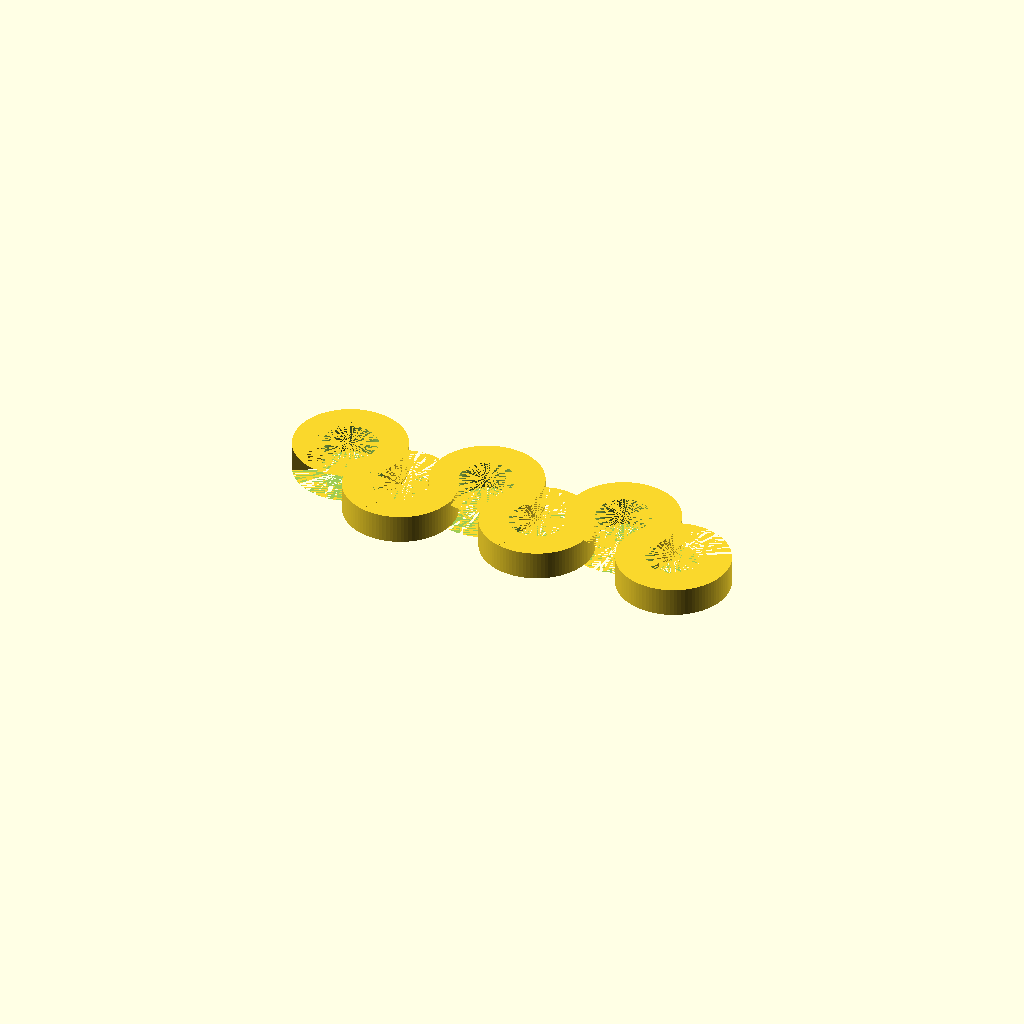
Cell 1: the model at its default parameters.
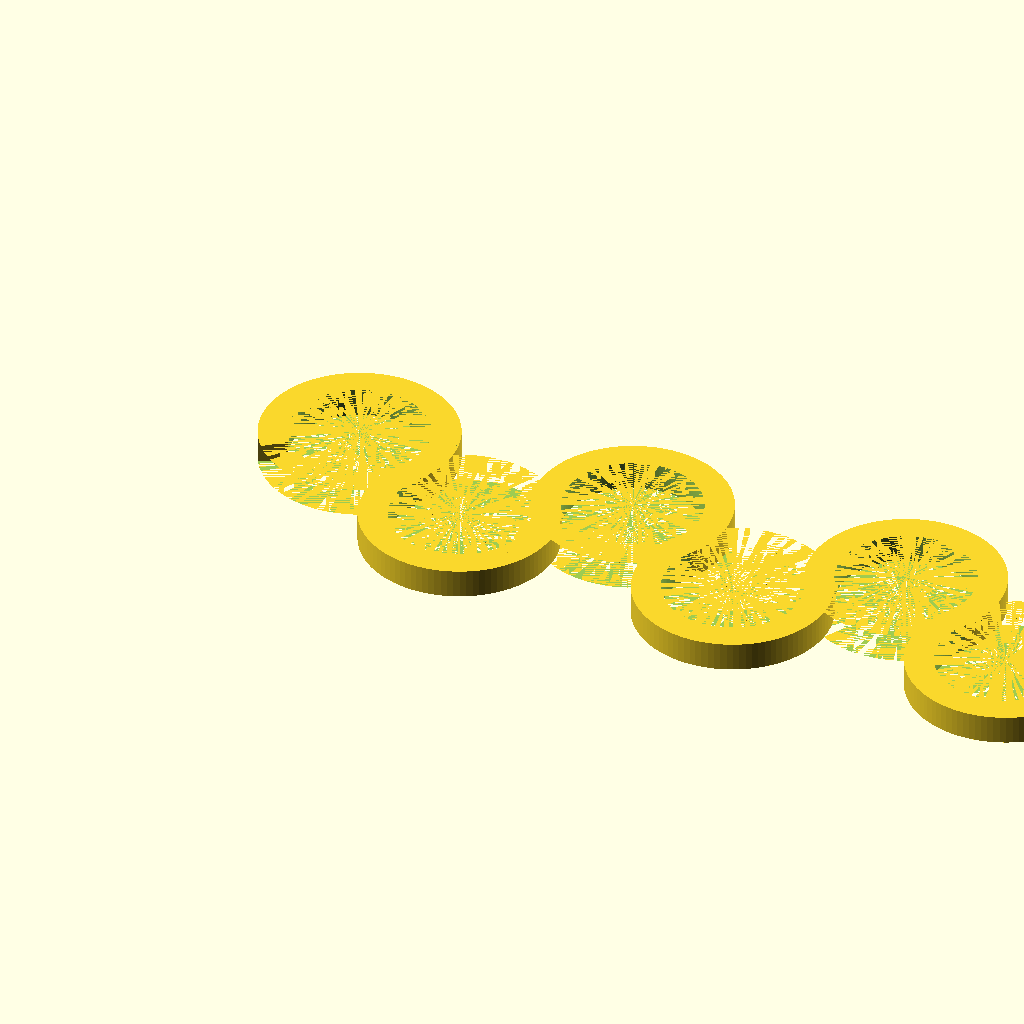
Cell 2: the same model with length = 300.
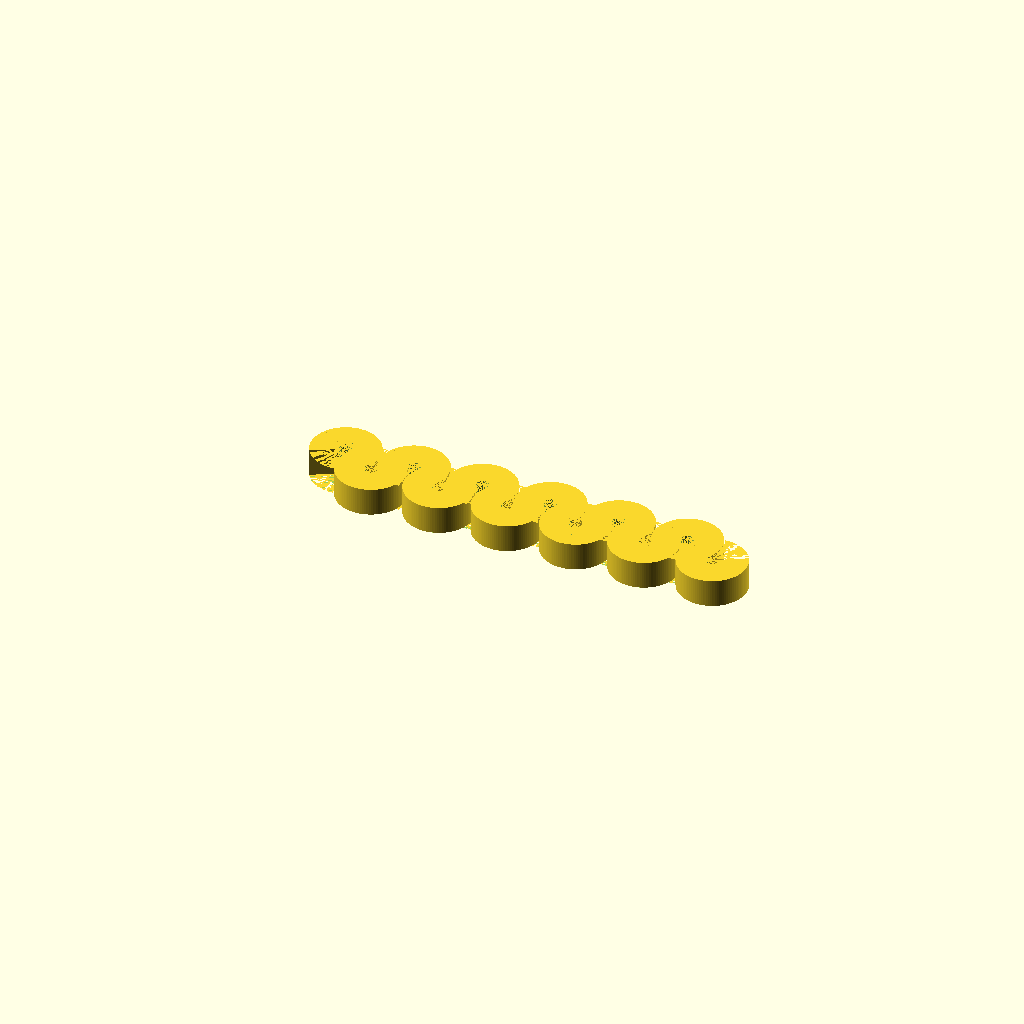
Cell 3: number_of_wiggles = 12 (everything else at default).
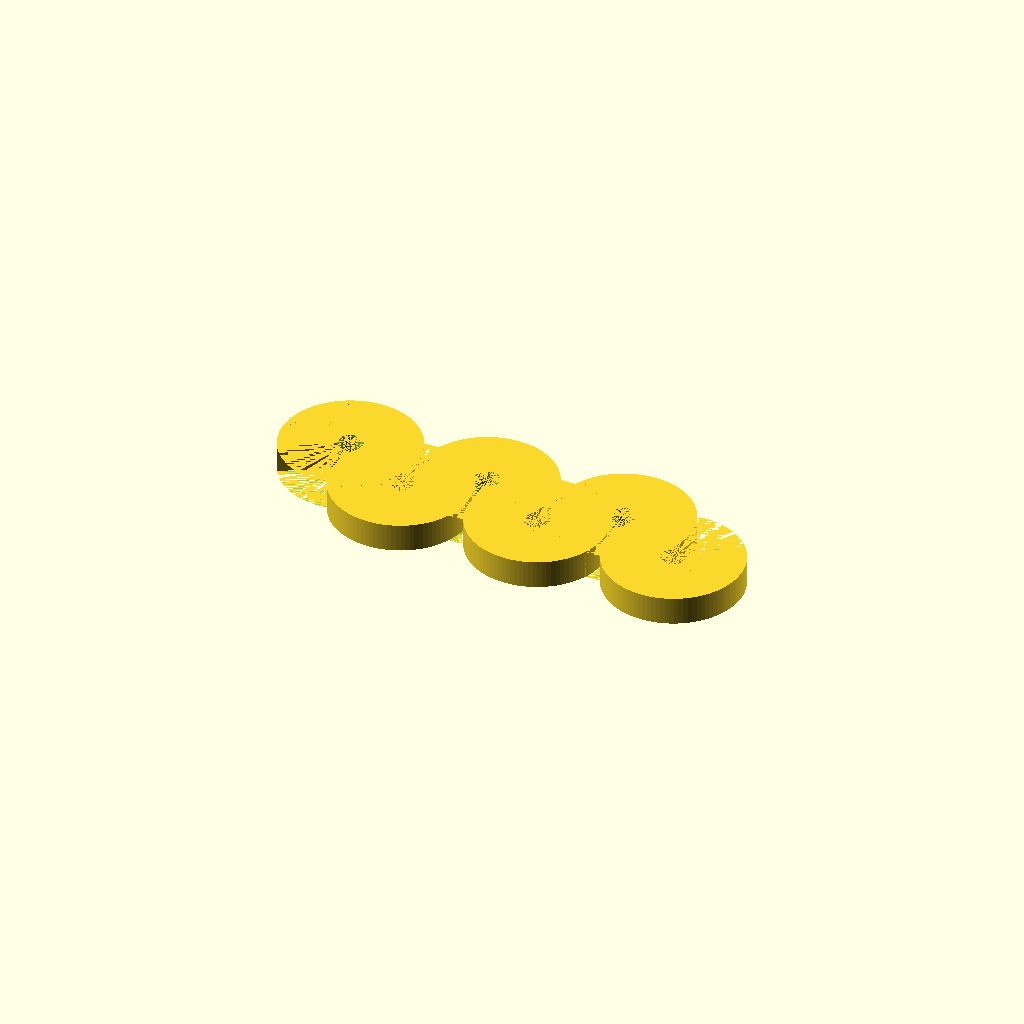
Cell 4: the same model with width = 20.
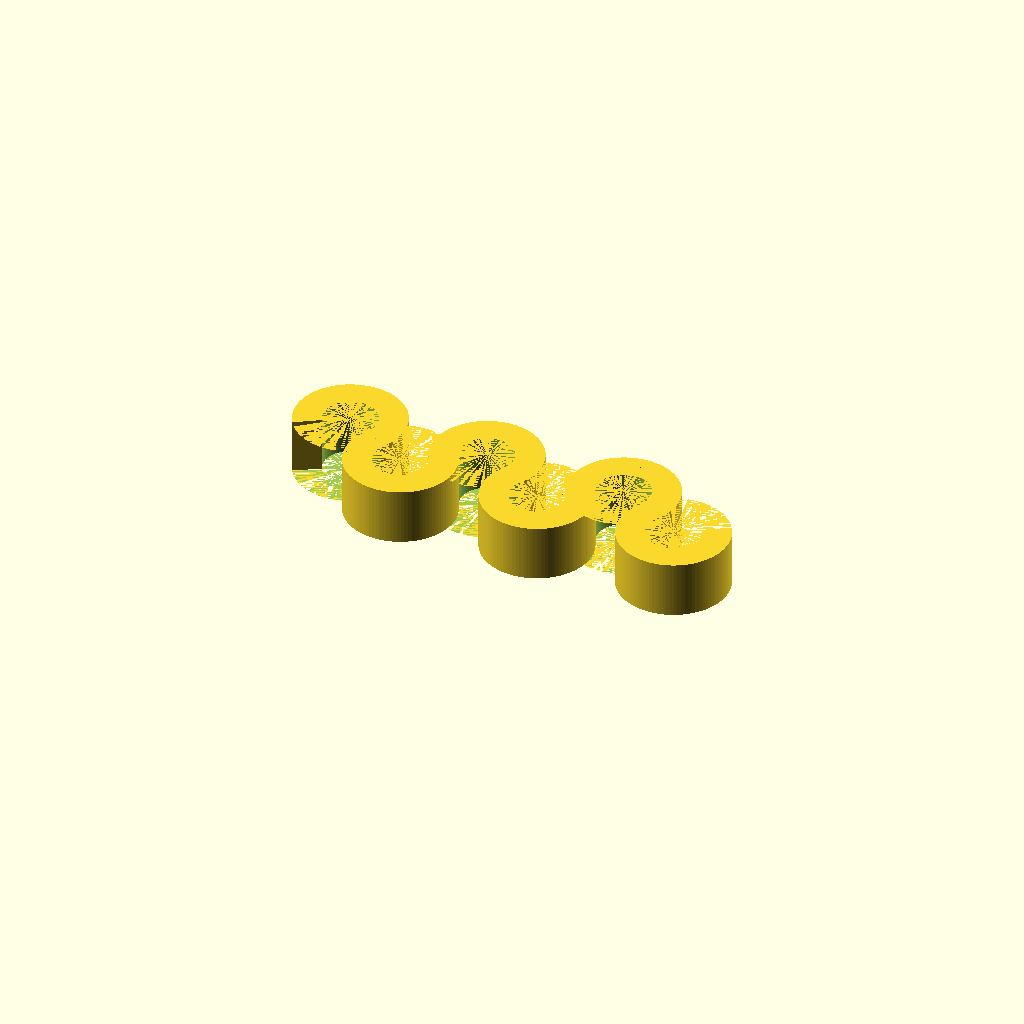
Cell 5: the same model with height = 20.
One fixed orthographic camera (rotation 55°, 0°, 25°; colour scheme Cornfield) for every cell.
Source of the model, inputs/thingiverse/files/thing-46749/Parametric-Curvy-Flat-Spring/spring4.scad:
/* Begin customizer.makerbot.com section. */

length = 150;
number_of_wiggles = 6;
// The portion of the circle that appears in each wiggle
angle = 240; // [180:360]
// The width of the band of material
width = 10;
height = 10;
// Circles are n-gons.  Choose n
resolution = 100;

/* End customizer.makerbot.com section. */




module ring(outer, inner, h) {
  difference() {
    cylinder(h=h, r=outer);
    cylinder(h=h, r=inner);
  }
}

module arc_of_cylinder(r, h, angle /* angle must be <= 180 */) {
  half_angle = 90 - (angle / 2);
  difference() {
    cylinder(h=h, r=r);
    rotate(half_angle) translate([-r,0,0]) cube(size=r*2);
    rotate(-half_angle) translate([-r,0,0]) cube(size=r*2);
  }
}

module arc_of_ring(outer, inner, h, angle /* must be 180 <= angle <= 360 */) {
  difference() {
    ring(outer, inner, h);
    arc_of_cylinder(r=2*outer, h=h, angle=360 - angle);
  }
}

module spring4(length, n, angle /* must be 180 <= angle <= 360 */, width, height) {
  useful_intermediate_angle = 180 - angle / 2;
  echo(useful_intermediate_angle);
  path_radius = length / (2 * n * sin(useful_intermediate_angle));
  echo(path_radius);
  half_width = width / 2;
  inner = path_radius - half_width;
  outer = path_radius + half_width;  
  x_spacing = length / n;
  y_offset = length / (2 * n * tan(useful_intermediate_angle));
  epsilon = y_offset / 10000;   // Grr.
  adjusted_y_offset = y_offset - epsilon;
  union() for (i = [0 : n-1]) {
    translate([x_spacing * i, 0, 0])
      rotate([0,0,180 * i])   // mirror() works better
      translate([0, adjusted_y_offset, 0])
      arc_of_ring(outer, inner, height, angle);
  }
}

// With args from customizer.makerbot.com section above
spring4(length, number_of_wiggles, angle, width, height, $fn=resolution);
Parameter table extracted from the source (name, type, default, range or options):
length: number, default 150
number_of_wiggles: number, default 6
angle: number, default 240, range 180 to 360
width: number, default 10
height: number, default 10
resolution: number, default 100
